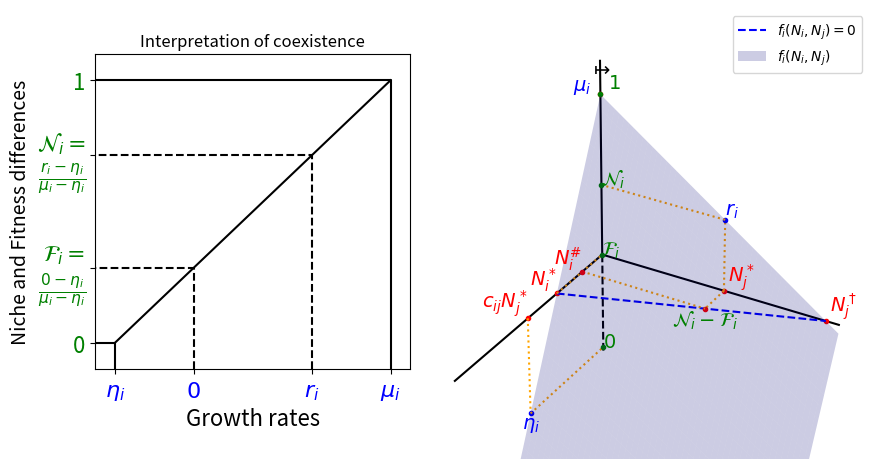

Python code for this plot:
import matplotlib.pyplot as plt
import numpy as np

fig = plt.figure(figsize = (9,4.5))

###############################################################################
# coexistence interpretation of niche and fitness differences
ax = fig.add_axes([.1,.2, 0.35, .7])
zero = 0
mu = 1
eta = -0.4
r = 0.6

N = (r-eta)/(mu - eta)
F = (0-eta)/(mu-eta)

ylim = np.array([-0.1, 1.1])
xlim = np.array([-0.5, 1.1])

# interpolations
ax.plot([eta, eta, xlim[0]], [ylim[0], 0, 0], "k")
ax.plot([mu, mu, xlim[0]], [ylim[0], 1, 1], 'k')
ax.plot([zero, zero, xlim[0]], [ylim[0], F, F], 'k--')
ax.plot([r, r, xlim[0]], [ylim[0], N, N], 'k--')

ax.plot([eta, mu], [0, 1], 'k')

ax.set_ylim(ylim)
ax.set_xlim(xlim)

ax.set_xticks([eta, zero,r,  mu])
ax.set_xticklabels(["$\eta_i$", "$0$", "$r_i$", "$\mu_i$"], fontsize = 16,
                   color = "b")
ax.set_xlabel("Growth rates", fontsize = 16)

ax.set_yticks([0, F, N, 1])
ax.set_yticklabels([0, r"$\mathcal{F}_i=$" + "\n" + r"$\frac{0-\eta_i}{\mu_i-\eta_i}$",
                    r"$\mathcal{N}_i=$" + "\n" + r"$\frac{r_i-\eta_i}{\mu_i-\eta_i}$",1],
                   fontsize = 16, color = "g")

ax.set_ylabel("Niche and Fitness differences", fontsize = 14)
ax.set_title("Interpretation of coexistence")
###############################################################################
# 3d plot
ax = fig.add_axes([.41,0, 0.6, 1], projection = "3d")
ax.set_axis_off()

itera = 200
zeros = np.zeros(itera)
x = np.linspace(0,1.9,itera)
ax.plot(x,zeros, zeros, 'k')
ax.plot(zeros,x,zeros, 'k')
ax.plot(zeros, zeros, np.linspace(0, 1.2, itera), 'k')
ax.plot(zeros, zeros, np.linspace(0,-0.65, itera), 'k--')

ax.set_xlim(x[[0,-1]])
ax.set_ylim(x[[0,-1]])
ax.set_zlim(0.2, 1.3)

ax.view_init(ax.elev, ax.azim+90)
fs = 14
col_growth = "b"
col_dens = "r"
col_NFD = "green"
col_conn = "orange"

# growth rates
mu_i = 1

# relevant densities
N_j_star = 1
c_ijNj = 1
N_i_star = 0.62
N_j_dagger = 1.8 # where species 1 has no growth rate

# growth rates 
r_i = mu_i*(N_j_star - N_j_dagger)/(0-N_j_dagger)
eta_i = mu_i*(c_ijNj - N_i_star)/(0-N_i_star)

# plot growth rates
ax.plot(0,0,mu_i, '.', color = col_dens)
ax.text(0.05,-0.04,mu_i, r'$\mu_i$', va = "bottom", ha = "right", fontsize = fs,
        color = col_growth)

ax.plot(N_i_star, 0, 0, '.', color = col_dens)
ax.text(N_i_star, 0,0, '$N_i^*$', color = col_dens,
        va = "bottom", ha = "right", fontsize = fs)

ax.plot(c_ijNj, 0,0, '.', color = col_dens)
ax.text(c_ijNj, 0,0, "$c_{ij}N_j^*$", color = col_dens,
        va = "bottom", ha = "right", fontsize = fs)

ax.plot(0, N_j_star, 0, '.', color = col_dens)
ax.text(0, N_j_star, 0+0.09, " $N_j^*$", color = col_dens,
        va = "center", ha = "left", fontsize = fs)

ax.plot(0, N_j_dagger, 0, '.', color = col_dens)
ax.text(0, N_j_dagger, 0+0.09, " $N_j^\dagger$", color = col_dens,
        ha = "left", va = "center", fontsize = fs)

ax.plot([N_i_star, 0], [0, N_j_dagger], [0,0], '--', color = col_growth,
        label = "$f_i(N_i, N_j)=0$")

# plot growth rates plane
normal_vec = np.cross([-N_i_star,0, 1], [0, -N_j_dagger, 1])
xx, yy = np.meshgrid(x, x)
offset = normal_vec[2]*mu_i
zz = (offset - normal_vec[0]*xx - normal_vec[1]*yy)/normal_vec[2]
zz[zz<-1.3] = np.nan
surf = ax.plot_surface(xx, yy, zz, alpha = 0.2, color = col_growth, label = "$f_i(N_i, N_j)$")
surf._edgecolors2d = surf._edgecolor3d
surf._facecolors2d = surf._facecolor3d
ax.legend()

# plot growth rates
ax.plot(2*[c_ijNj], [0,0], [0, eta_i], ':', color = col_conn)
ax.plot(c_ijNj, 0, eta_i, '.', color = col_growth)
ax.text(c_ijNj, 0, eta_i, '$\eta_i$', color = col_growth,
        va = "top", ha = "center", fontsize = fs)


# plot growth rates
ax.plot(2*[0], 2*[N_j_star], [0, r_i], ':', color = col_conn)
ax.plot(0, N_j_star, r_i, '.', color = col_growth)
ax.text(0, N_j_star, r_i, '$r_i$', color = col_growth,
        va = "bottom", ha = "left", fontsize = fs)

# add niche and fitness differences information
ax.plot([c_ijNj, 0], 2*[0], 2*[eta_i], ':', color = col_conn)
ax.plot(0,0,eta_i, '.', color = col_NFD)
ax.text(0,0, eta_i, "$0$", color = col_NFD, fontsize = fs)

ax.plot(2*[0], [N_j_star, 0], 2*[r_i], ':', color = col_conn)
ax.plot(0,0, r_i, '.', color = col_NFD)
ax.text(0,0, r_i, "$\mathcal{N}_i$", color = col_NFD, fontsize = fs)

ax.plot([N_i_star, 0], 2*[0], 2*[0], ":", color = col_conn)
ax.text(0,0,0, '$\mathcal{F}_i$', color = col_NFD, fontsize = fs)
ax.plot(0,0,0, '.', color = col_NFD)

ax.plot(0,0,mu_i, '.', color = col_NFD)
ax.text(-0.04,0.04,mu_i, '$1$', color = col_NFD, ha = "left", va = "bottom",
        fontsize = fs)
ax.text(0,0,mu_i+0.09, '$\mapsto$', color = "k", ha = "center", va = "bottom",
        fontsize = fs)

# compare niche and fitness differences
N_i_hash = N_i_star/c_ijNj * (N_j_star  - N_j_dagger)/(0-N_j_dagger)
ax.plot([0, N_i_hash], 2*[N_j_star], 2*[0], ':', color = col_conn)
ax.plot(N_i_hash, N_j_star, 0, '.', color = col_dens)
ax.text(N_i_hash, N_j_star, 0, "$\mathcal{N}_i-\mathcal{F}_i$", color = col_NFD,
        ha = "center", va = "top", fontsize = fs)
ax.plot(2*[N_i_hash], [0,N_j_star], 2*[0], ":", color = col_conn)
ax.plot(N_i_hash, 0, 0, '.', color = col_dens)
ax.text(N_i_hash, 0, 0, "$N_i^\#$", color = col_dens,
        ha = "right", fontsize = fs, va = "bottom")

fig.savefig("Figure_explain_NFD.pdf")